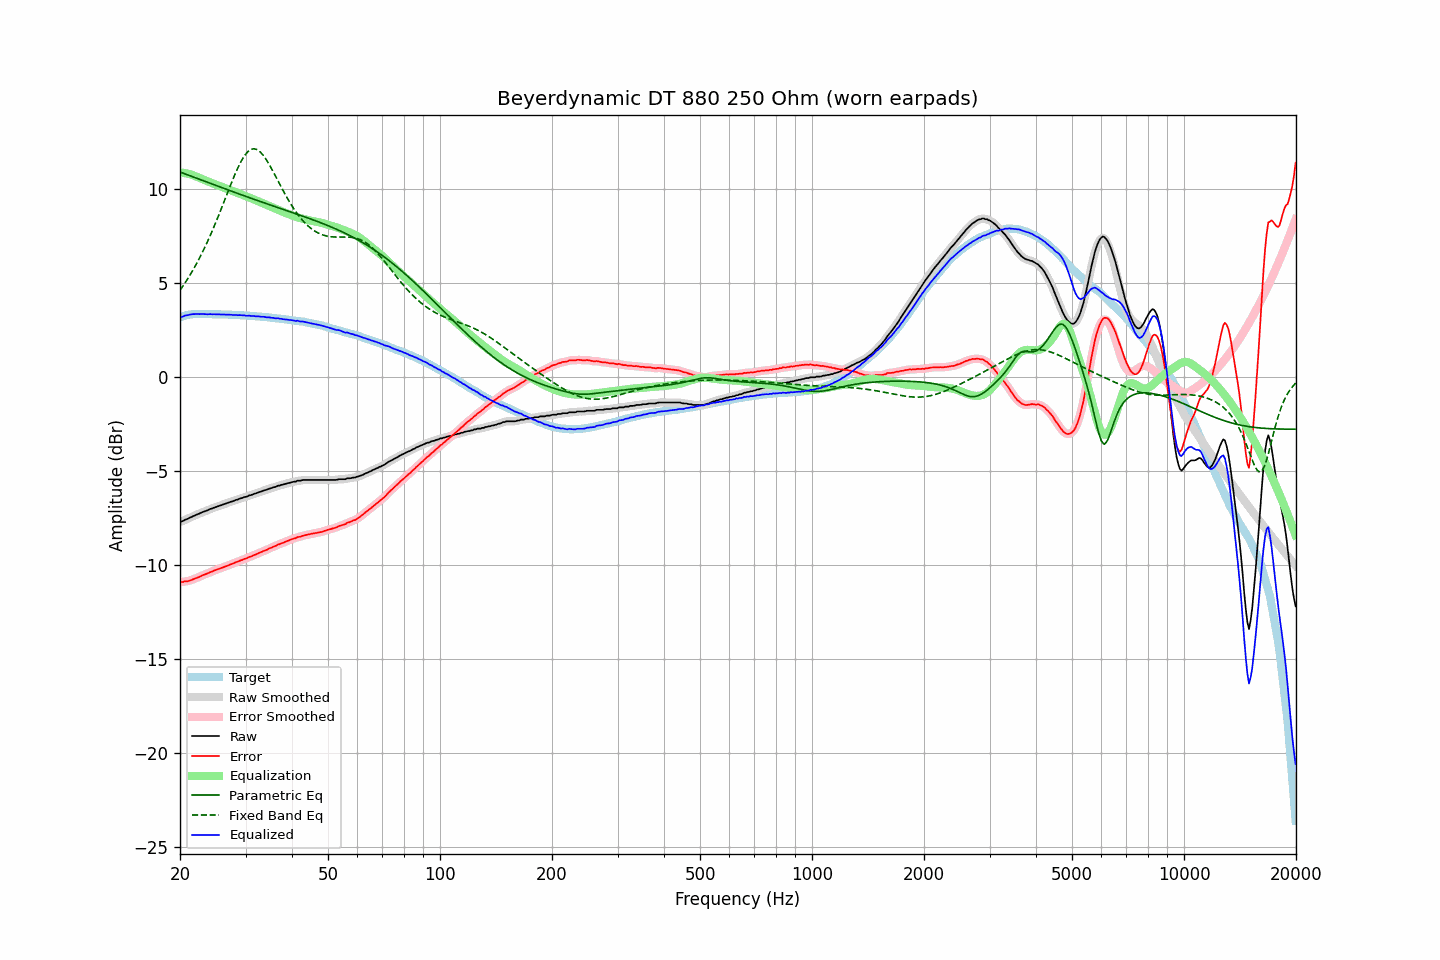

The table this chart was drawn from, first rows:
frequency, raw, error, smoothed, error_smoothed, equalization, parametric_eq, fixed_band_eq, equalized_raw, equalized_smoothed, target
20.00, -7.70, -10.89, -7.70, -10.89, 10.89, 10.92, 4.63, 3.19, 3.19, 3.19
20.20, -7.67, -10.89, -7.67, -10.89, 10.89, 10.89, 4.75, 3.22, 3.22, 3.22
20.40, -7.64, -10.89, -7.63, -10.88, 10.88, 10.86, 4.87, 3.24, 3.25, 3.25
20.61, -7.58, -10.85, -7.59, -10.87, 10.86, 10.83, 5.00, 3.28, 3.27, 3.27
20.81, -7.55, -10.85, -7.55, -10.85, 10.85, 10.79, 5.13, 3.30, 3.30, 3.30
21.02, -7.52, -10.85, -7.51, -10.83, 10.83, 10.76, 5.27, 3.31, 3.32, 3.33
21.23, -7.47, -10.81, -7.48, -10.82, 10.81, 10.73, 5.41, 3.34, 3.33, 3.34
21.44, -7.44, -10.79, -7.44, -10.78, 10.78, 10.70, 5.55, 3.34, 3.35, 3.35
21.66, -7.39, -10.75, -7.40, -10.75, 10.75, 10.67, 5.70, 3.36, 3.36, 3.36
21.87, -7.36, -10.72, -7.36, -10.72, 10.72, 10.63, 5.85, 3.36, 3.36, 3.36
22.09, -7.32, -10.69, -7.32, -10.68, 10.69, 10.60, 6.00, 3.37, 3.37, 3.37
22.31, -7.28, -10.65, -7.28, -10.65, 10.65, 10.57, 6.16, 3.37, 3.37, 3.37
22.54, -7.25, -10.62, -7.25, -10.61, 10.61, 10.54, 6.32, 3.36, 3.37, 3.37
22.76, -7.21, -10.58, -7.21, -10.57, 10.58, 10.51, 6.49, 3.37, 3.37, 3.37
22.99, -7.17, -10.53, -7.17, -10.54, 10.54, 10.47, 6.66, 3.37, 3.37, 3.36
23.22, -7.14, -10.50, -7.14, -10.50, 10.50, 10.44, 6.84, 3.36, 3.36, 3.36
23.45, -7.11, -10.47, -7.11, -10.47, 10.47, 10.41, 7.02, 3.36, 3.36, 3.36
23.69, -7.08, -10.44, -7.08, -10.43, 10.43, 10.38, 7.20, 3.35, 3.36, 3.36
23.92, -7.04, -10.40, -7.04, -10.40, 10.40, 10.35, 7.39, 3.36, 3.36, 3.36
24.16, -7.00, -10.36, -7.01, -10.36, 10.36, 10.31, 7.58, 3.36, 3.36, 3.36
24.40, -6.98, -10.34, -6.97, -10.33, 10.33, 10.28, 7.78, 3.35, 3.36, 3.36
24.65, -6.94, -10.29, -6.94, -10.29, 10.30, 10.25, 7.98, 3.35, 3.35, 3.35
24.89, -6.91, -10.26, -6.91, -10.26, 10.26, 10.22, 8.18, 3.35, 3.35, 3.35
25.14, -6.88, -10.23, -6.88, -10.23, 10.23, 10.19, 8.39, 3.35, 3.35, 3.35
25.39, -6.85, -10.20, -6.85, -10.20, 10.20, 10.15, 8.60, 3.35, 3.35, 3.35
25.65, -6.82, -10.17, -6.82, -10.16, 10.16, 10.12, 8.82, 3.34, 3.34, 3.35
25.91, -6.79, -10.13, -6.79, -10.13, 10.13, 10.09, 9.03, 3.34, 3.34, 3.34
26.16, -6.76, -10.10, -6.76, -10.10, 10.10, 10.06, 9.25, 3.34, 3.34, 3.34
26.43, -6.73, -10.07, -6.73, -10.07, 10.07, 10.03, 9.47, 3.34, 3.34, 3.34
26.69, -6.70, -10.04, -6.70, -10.04, 10.04, 10.00, 9.69, 3.34, 3.34, 3.34
26.96, -6.67, -10.01, -6.67, -10.01, 10.00, 9.96, 9.91, 3.33, 3.33, 3.34
27.23, -6.64, -9.97, -6.64, -9.97, 9.97, 9.93, 10.13, 3.33, 3.33, 3.33
27.50, -6.61, -9.94, -6.61, -9.94, 9.94, 9.90, 10.34, 3.33, 3.32, 3.33
27.77, -6.59, -9.91, -6.58, -9.90, 9.90, 9.87, 10.55, 3.31, 3.32, 3.32
28.05, -6.55, -9.87, -6.55, -9.87, 9.87, 9.84, 10.76, 3.32, 3.32, 3.32
28.33, -6.52, -9.83, -6.52, -9.84, 9.84, 9.81, 10.95, 3.32, 3.31, 3.31
28.62, -6.50, -9.81, -6.49, -9.80, 9.80, 9.78, 11.14, 3.30, 3.31, 3.31
28.90, -6.46, -9.77, -6.46, -9.77, 9.77, 9.75, 11.32, 3.31, 3.30, 3.31
29.19, -6.43, -9.73, -6.43, -9.73, 9.74, 9.71, 11.49, 3.31, 3.30, 3.30
29.48, -6.41, -9.71, -6.40, -9.70, 9.70, 9.68, 11.63, 3.29, 3.30, 3.30
29.78, -6.37, -9.66, -6.38, -9.67, 9.67, 9.65, 11.77, 3.30, 3.29, 3.29
30.08, -6.36, -9.65, -6.35, -9.64, 9.64, 9.62, 11.88, 3.28, 3.28, 3.29
30.38, -6.33, -9.61, -6.32, -9.60, 9.60, 9.59, 11.98, 3.27, 3.28, 3.28
30.68, -6.28, -9.56, -6.30, -9.57, 9.57, 9.56, 12.05, 3.29, 3.27, 3.28
30.99, -6.27, -9.54, -6.26, -9.53, 9.53, 9.53, 12.11, 3.26, 3.27, 3.27
31.30, -6.24, -9.50, -6.23, -9.50, 9.50, 9.50, 12.14, 3.26, 3.26, 3.26
31.61, -6.20, -9.46, -6.21, -9.46, 9.46, 9.47, 12.16, 3.26, 3.25, 3.26
31.93, -6.18, -9.43, -6.18, -9.42, 9.42, 9.44, 12.14, 3.24, 3.25, 3.25
32.24, -6.15, -9.39, -6.15, -9.39, 9.39, 9.41, 12.11, 3.24, 3.24, 3.24
32.57, -6.11, -9.35, -6.12, -9.35, 9.35, 9.38, 12.05, 3.24, 3.23, 3.24
32.89, -6.09, -9.32, -6.09, -9.31, 9.32, 9.35, 11.98, 3.23, 3.23, 3.23
33.22, -6.06, -9.28, -6.05, -9.28, 9.28, 9.32, 11.89, 3.22, 3.22, 3.22
33.55, -6.02, -9.24, -6.03, -9.24, 9.24, 9.29, 11.79, 3.22, 3.21, 3.22
33.89, -6.00, -9.21, -6.00, -9.21, 9.21, 9.26, 11.66, 3.21, 3.21, 3.21
34.23, -5.98, -9.18, -5.97, -9.17, 9.17, 9.23, 11.54, 3.19, 3.20, 3.20
34.57, -5.94, -9.13, -5.95, -9.13, 9.13, 9.20, 11.39, 3.19, 3.19, 3.19
34.92, -5.91, -9.09, -5.91, -9.09, 9.09, 9.17, 11.25, 3.18, 3.18, 3.18
35.27, -5.89, -9.06, -5.88, -9.05, 9.05, 9.14, 11.09, 3.16, 3.17, 3.17
35.62, -5.85, -9.01, -5.86, -9.02, 9.02, 9.11, 10.93, 3.17, 3.16, 3.16
35.97, -5.84, -8.99, -5.83, -8.98, 8.98, 9.08, 10.77, 3.14, 3.15, 3.15
... 635 more rows
